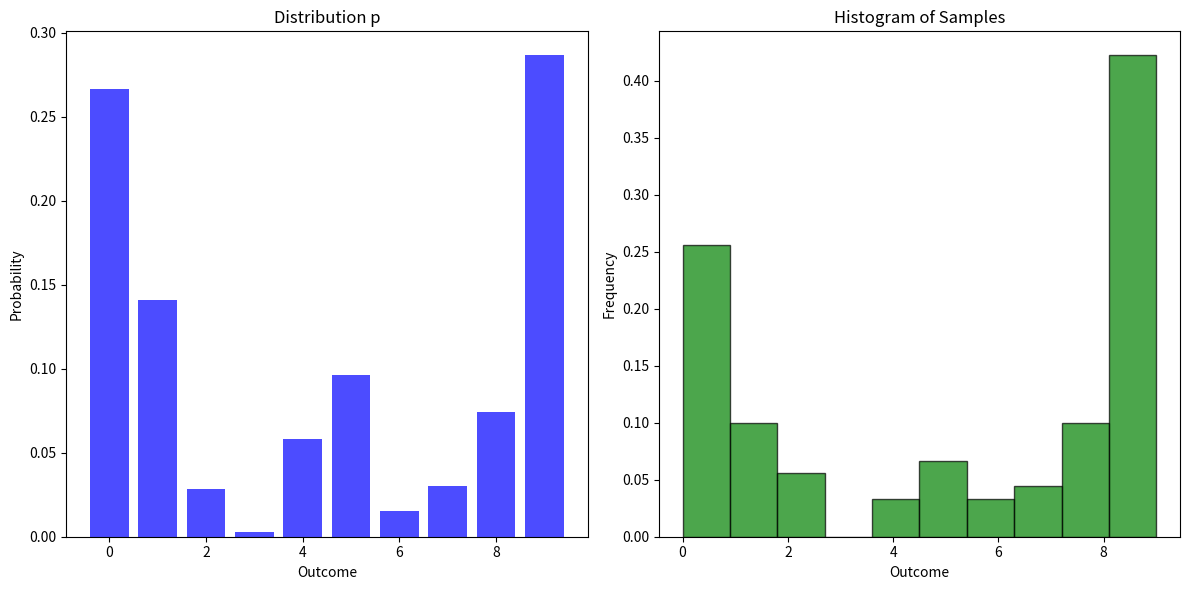
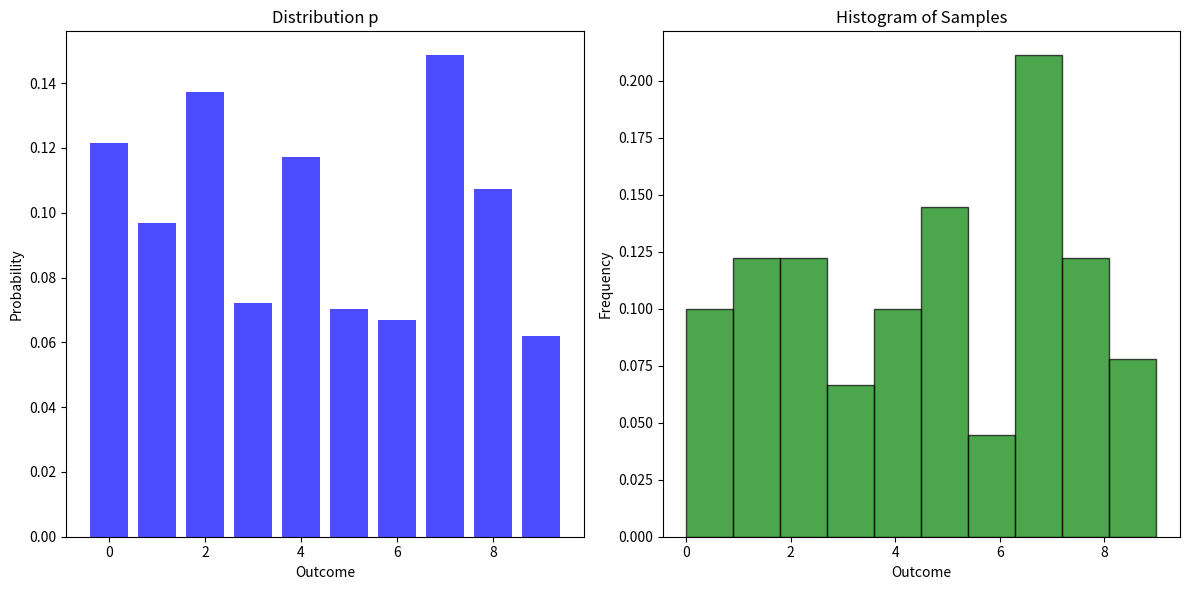
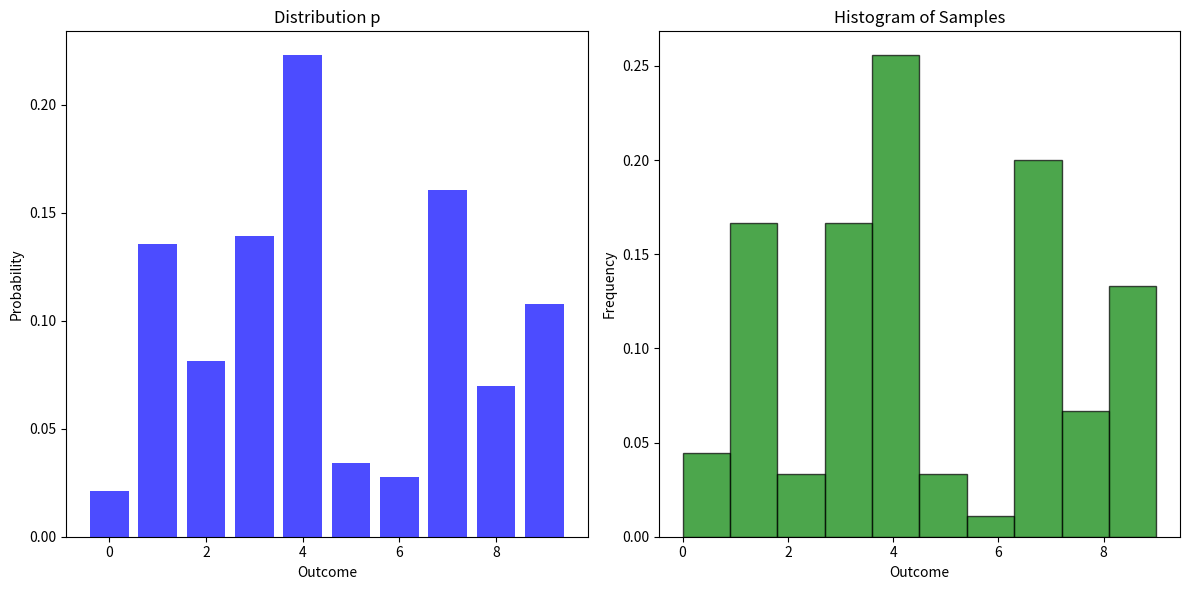

Generate these figures, in order, with matplotlib:
import numpy as np
import matplotlib.pyplot as plt
import math

def collision_tester(p: np.ndarray, m: int, epsilon: float) -> bool:
    """
    Implements the CollisionTester algorithm from Lecture 13.

    Parameters:
    p (np.ndarray): The distribution over [n] from which to draw samples.
    m (int): The number of samples to draw.
    epsilon (float): The error parameter.

    Returns:
    bool: True if the distribution p is accepted, False otherwise.
    """
    if 2 > m:
        raise ValueError("m must be at least 2.")
    # Step 1: Take m samples x1, ..., xm drawn i.i.d. from p
    samples = np.random.choice(len(p), size=m, replace=True, p=p)

    # Step 2: Compute Yij = 1{xi = xj} and C = sum_{i < j} Yij / (m choose 2)
    Yij = np.sum([samples[i] == samples[j] for i in range(m) for j in range(i+1, m)])
    C = Yij / math.comb(m, 2)

    # Step 3: Accept if and only if C <= 1 + 0.01 * sqrt(n)
    return C <= 1 + 0.01 * epsilon**2 / len(p)

def test_collision_tester(p: np.ndarray, m: int, epsilon: float):
    """
    Test the collision tester with the given distribution p, number of samples, and epsilon value.

    Parameters:
    p (np.ndarray): The distribution over [n] from which to draw samples.
    m (int): The number of samples to draw.
    epsilon (float): The error parameter.
    """
    # Run the collision tester
    result = collision_tester(p, m, epsilon)

    print(f"Collision tester result: {'Accepted' if result else 'Rejected'}")

    # Plot the distribution p and the histogram of samples
    n = len(p)
    plt.figure(figsize=(12, 6))

    plt.subplot(1, 2, 1)
    plt.bar(range(n), p, color='blue', alpha=0.7)
    plt.title("Distribution p")
    plt.xlabel("Outcome")
    plt.ylabel("Probability")

    samples = np.random.choice(len(p), size=m, replace=True, p=p)

    plt.subplot(1, 2, 2)
    plt.hist(samples, bins=n, density=True, alpha=0.7, color='green', edgecolor='black')
    plt.title("Histogram of Samples")
    plt.xlabel("Outcome")
    plt.ylabel("Frequency")

    plt.tight_layout()
    plt.show()

def main():
    # Test with a variety of distributions
    distributions = [
        np.random.dirichlet(np.ones(10), size=1)[0],
        np.random.dirichlet(np.ones(10) * 2, size=1)[0],
        np.random.dirichlet(np.ones(10) * 3, size=1)[0]
    ]
    m = 100
    epsilon = 0.1

    for i, p in enumerate(distributions):
        print(f"Testing distribution {i + 1}")
        test_collision_tester(p, m, epsilon)

if __name__ == "__main__":
    main()